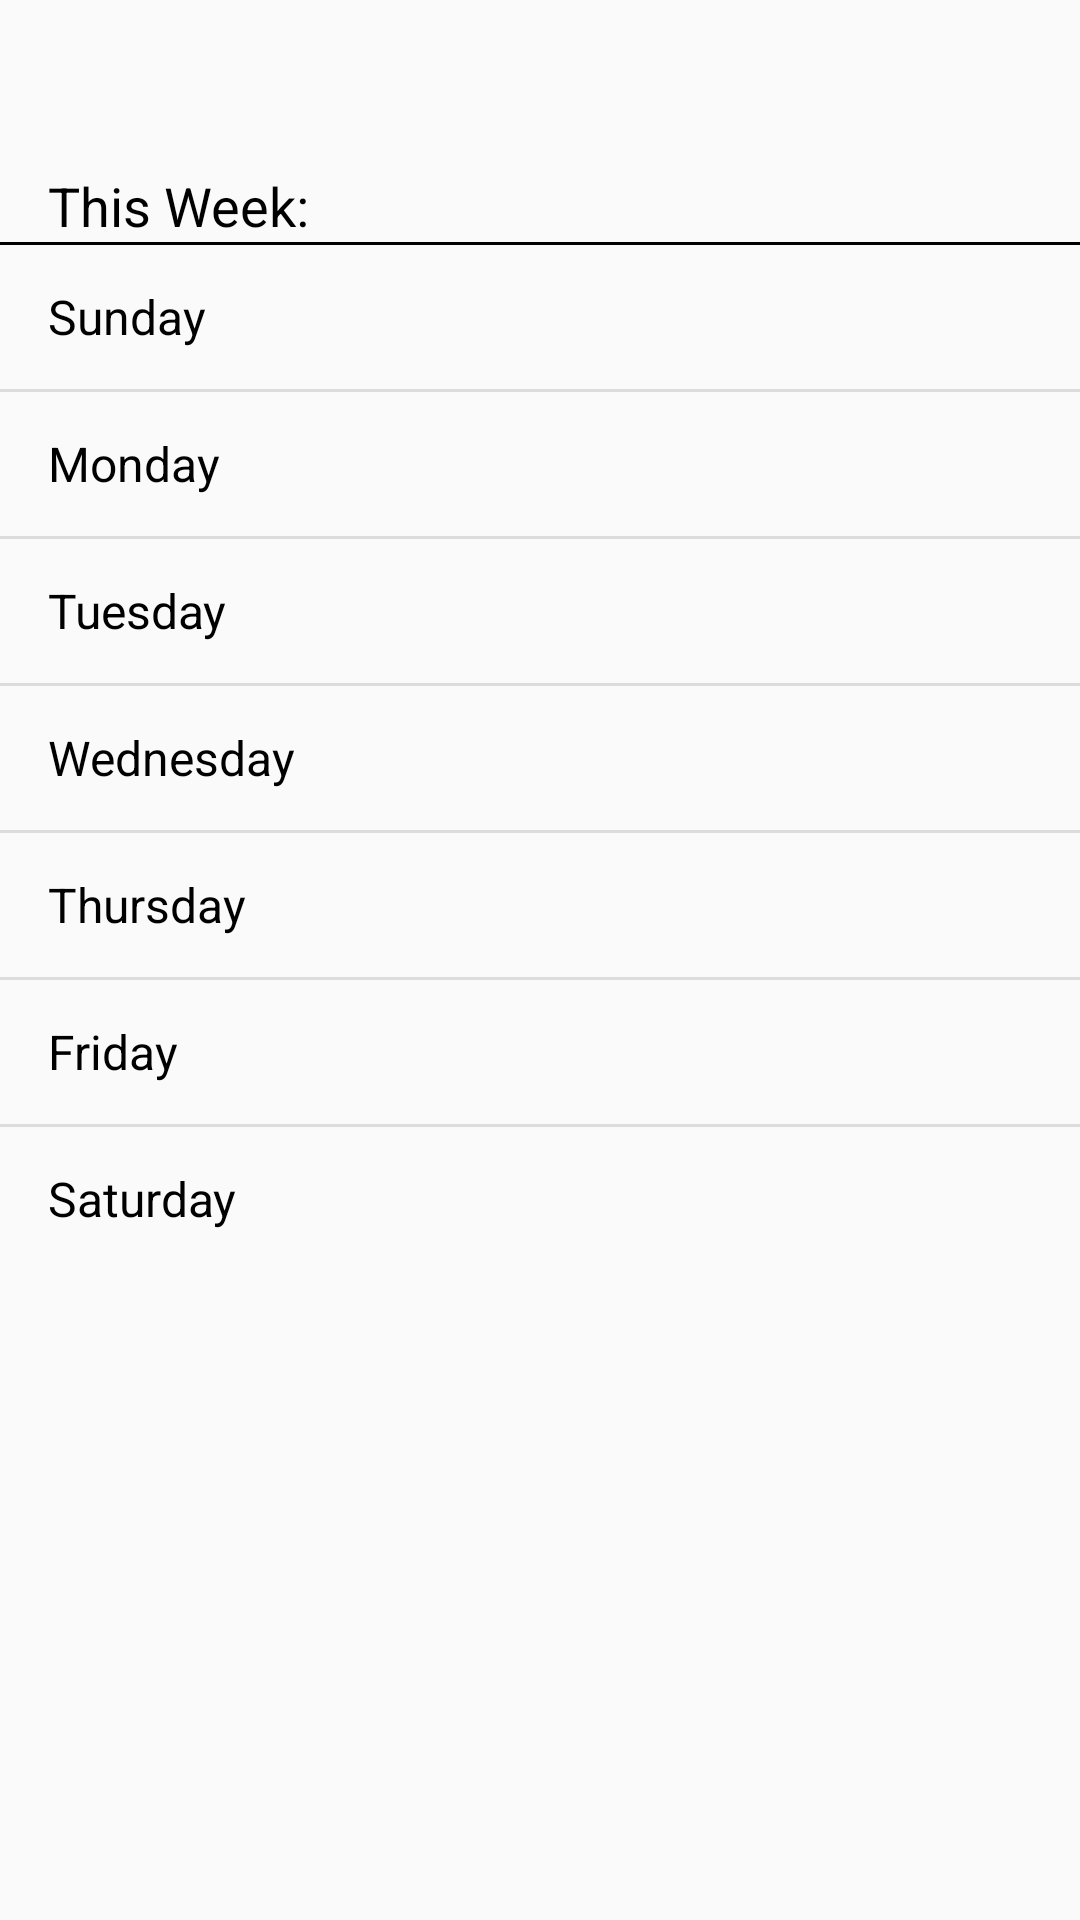

Here is an Android app screen rendered from its layout file. Give the layout XML and the strings, colors and styles it references.
<!-- AndroidManifest.xml: application theme AppTheme -->
<!-- res/layout/fragment_planner.xml -->
<?xml version="1.0" encoding="utf-8"?>
<LinearLayout xmlns:android="http://schemas.android.com/apk/res/android"
    android:orientation="vertical"
    android:layout_width="match_parent"
    android:layout_height="match_parent">

    <TextView
        android:layout_width="wrap_content"
        android:layout_height="wrap_content"
        android:id="@+id/tvPlannerDate"
        android:layout_gravity="center_horizontal"
        android:textAppearance="@android:style/TextAppearance.Medium"
        android:paddingTop="@dimen/activity_vertical_margin"
        android:paddingBottom="@dimen/activity_vertical_margin" />

    <TextView
        android:layout_width="wrap_content"
        android:layout_height="wrap_content"
        android:text="@string/this_week"
        android:textAppearance="@android:style/TextAppearance.Medium"
        android:layout_marginStart="@dimen/activity_vertical_margin"
        android:id="@+id/tvMonday" />

    <ImageView
        android:layout_width="match_parent"
        android:layout_height="1dp"
        android:background="@android:color/black" />

    <ListView
        android:layout_width="match_parent"
        android:layout_height="wrap_content"
        android:id="@+id/lvDaysOfWeek"
        android:entries="@array/days_of_week" />
</LinearLayout>
<!-- resources referenced by this layout -->
<resources>
  <string-array name="days_of_week">
          <item>Sunday</item>
          <item>Monday</item>
          <item>Tuesday</item>
          <item>Wednesday</item>
          <item>Thursday</item>
          <item>Friday</item>
          <item>Saturday</item>
      </string-array>
  <dimen name="activity_vertical_margin">16dp</dimen>
  <string name="this_week">This Week:</string>
  <style name="AppTheme" parent="Theme.AppCompat.Light.DarkActionBar">
          
          <item name="colorPrimary">@color/colorPrimary</item>
          <item name="colorPrimaryDark">@color/colorPrimaryDark</item>
          <item name="colorAccent">@color/colorAccent</item>
          <item name="menu_colorNormal">@color/colorAccent</item>
          <item name="android:textColor">@android:color/black</item>
          <item name="android:windowExitTransition">@transition/slide</item>
      </style>
  <!-- not gathered from this repository: default colours our renderer supplied (Android Studio template values) -->
  <color name="colorPrimary">#FF6200EE</color>
  <color name="colorPrimaryDark">#FF3700B3</color>
  <color name="colorAccent">#FF03DAC5</color>
</resources>
